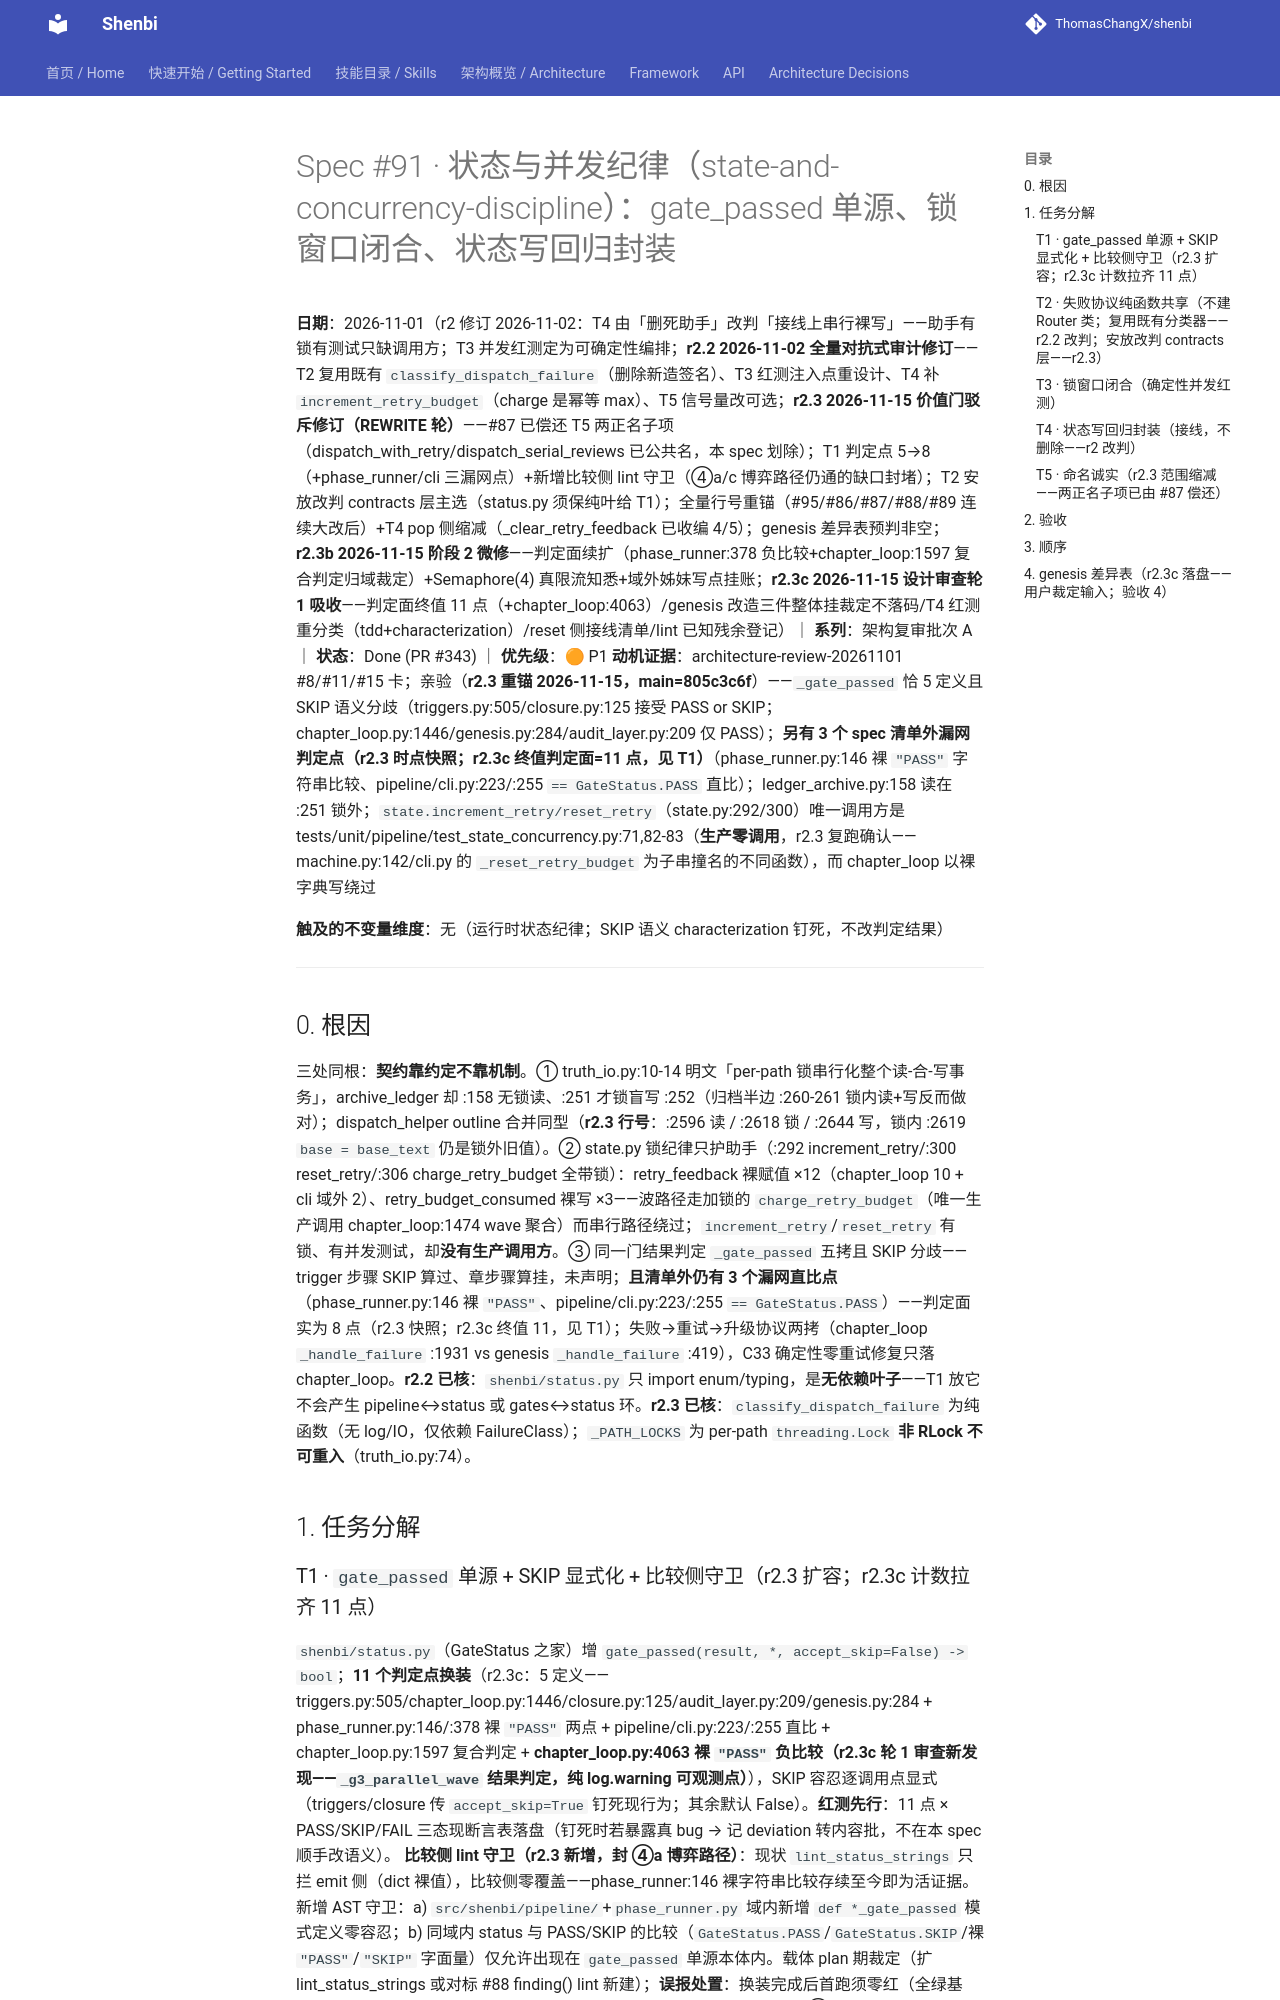

repository: ThomasChangX/shenbi · page: superpowers/specs/archive/2026-11-01-spec91-state-concurrency-discipline/index.html · generator: mkdocs

# Spec #91 · 状态与并发纪律（state-and-concurrency-discipline）：gate_passed 单源、锁窗口闭合、状态写回归封装

**日期**：2026-11-01（r2 修订 2026-11-02：T4 由「删死助手」改判「接线上串行裸写」——助手有锁有测试只缺调用方；T3 并发红测定为可确定性编排；**r2.2 2026-11-02 全量对抗式审计修订**——T2 复用既有 `classify_dispatch_failure`（删除新造签名）、T3 红测注入点重设计、T4 补 `increment_retry_budget`（charge 是幂等 max）、T5 信号量改可选；**r2.3 2026-11-15 价值门驳斥修订（REWRITE 轮）**——#87 已偿还 T5 两正名子项（dispatch_with_retry/dispatch_serial_reviews 已公共名，本 spec 划除）；T1 判定点 5→8（+phase_runner/cli 三漏网点）+新增比较侧 lint 守卫（④a/c 博弈路径仍通的缺口封堵）；T2 安放改判 contracts 层主选（status.py 须保纯叶给 T1）；全量行号重锚（#95/#86/#87/#88/#89 连续大改后）+T4 pop 侧缩减（_clear_retry_feedback 已收编 4/5）；genesis 差异表预判非空；**r2.3b 2026-11-15 阶段 2 微修**——判定面续扩（phase_runner:378 负比较+chapter_loop:1597 复合判定归域裁定）+Semaphore(4) 真限流知悉+域外姊妹写点挂账；**r2.3c 2026-11-15 设计审查轮 1 吸收**——判定面终值 11 点（+chapter_loop:4063）/genesis 改造三件整体挂裁定不落码/T4 红测重分类（tdd+characterization）/reset 侧接线清单/lint 已知残余登记）｜ **系列**：架构复审批次 A ｜ **状态**：Done (PR #343) ｜ **优先级**：🟠 P1
**动机证据**：architecture-review-20261101 #8/#11/#15 卡；亲验（**r2.3 重锚 2026-11-15，main=805c3c6f**）——`_gate_passed` 恰 5 定义且 SKIP 语义分歧（triggers.py:505/closure.py:125 接受 PASS or SKIP；chapter_loop.py:1446/genesis.py:284/audit_layer.py:209 仅 PASS）；**另有 3 个 spec 清单外漏网判定点（r2.3 时点快照；r2.3c 终值判定面=11 点，见 T1）**（phase_runner.py:146 裸 `"PASS"` 字符串比较、pipeline/cli.py:223/:255 `== GateStatus.PASS` 直比）；ledger_archive.py:158 读在 :251 锁外；`state.increment_retry/reset_retry`（state.py:292/300）唯一调用方是 tests/unit/pipeline/test_state_concurrency.py:71,82-83（**生产零调用**，r2.3 复跑确认——machine.py:142/cli.py 的 `_reset_retry_budget` 为子串撞名的不同函数），而 chapter_loop 以裸字典写绕过

**触及的不变量维度**：无（运行时状态纪律；SKIP 语义 characterization 钉死，不改判定结果）

---

## 0. 根因

三处同根：**契约靠约定不靠机制**。① truth_io.py:10-14 明文「per-path 锁串行化整个读-合-写事务」，archive_ledger 却 :158 无锁读、:251 才锁盲写 :252（归档半边 :260-261 锁内读+写反而做对）；dispatch_helper outline 合并同型（**r2.3 行号**：:2596 读 / :2618 锁 / :2644 写，锁内 :2619 `base = base_text` 仍是锁外旧值）。② state.py 锁纪律只护助手（:292 increment_retry/:300 reset_retry/:306 charge_retry_budget 全带锁）：retry_feedback 裸赋值 ×12（chapter_loop 10 + cli 域外 2）、retry_budget_consumed 裸写 ×3——波路径走加锁的 `charge_retry_budget`（唯一生产调用 chapter_loop:1474 wave 聚合）而串行路径绕过；`increment_retry`/`reset_retry` 有锁、有并发测试，却**没有生产调用方**。③ 同一门结果判定 `_gate_passed` 五拷且 SKIP 分歧——trigger 步骤 SKIP 算过、章步骤算挂，未声明；**且清单外仍有 3 个漏网直比点**（phase_runner.py:146 裸 `"PASS"`、pipeline/cli.py:223/:255 `== GateStatus.PASS`）——判定面实为 8 点（r2.3 快照；r2.3c 终值 11，见 T1）；失败→重试→升级协议两拷（chapter_loop `_handle_failure` :1931 vs genesis `_handle_failure` :419），C33 确定性零重试修复只落 chapter_loop。**r2.2 已核**：`shenbi/status.py` 只 import enum/typing，是**无依赖叶子**——T1 放它不会产生 pipeline↔status 或 gates↔status 环。**r2.3 已核**：`classify_dispatch_failure` 为纯函数（无 log/IO，仅依赖 FailureClass）；`_PATH_LOCKS` 为 per-path `threading.Lock` **非 RLock 不可重入**（truth_io.py:74）。

## 1. 任务分解
